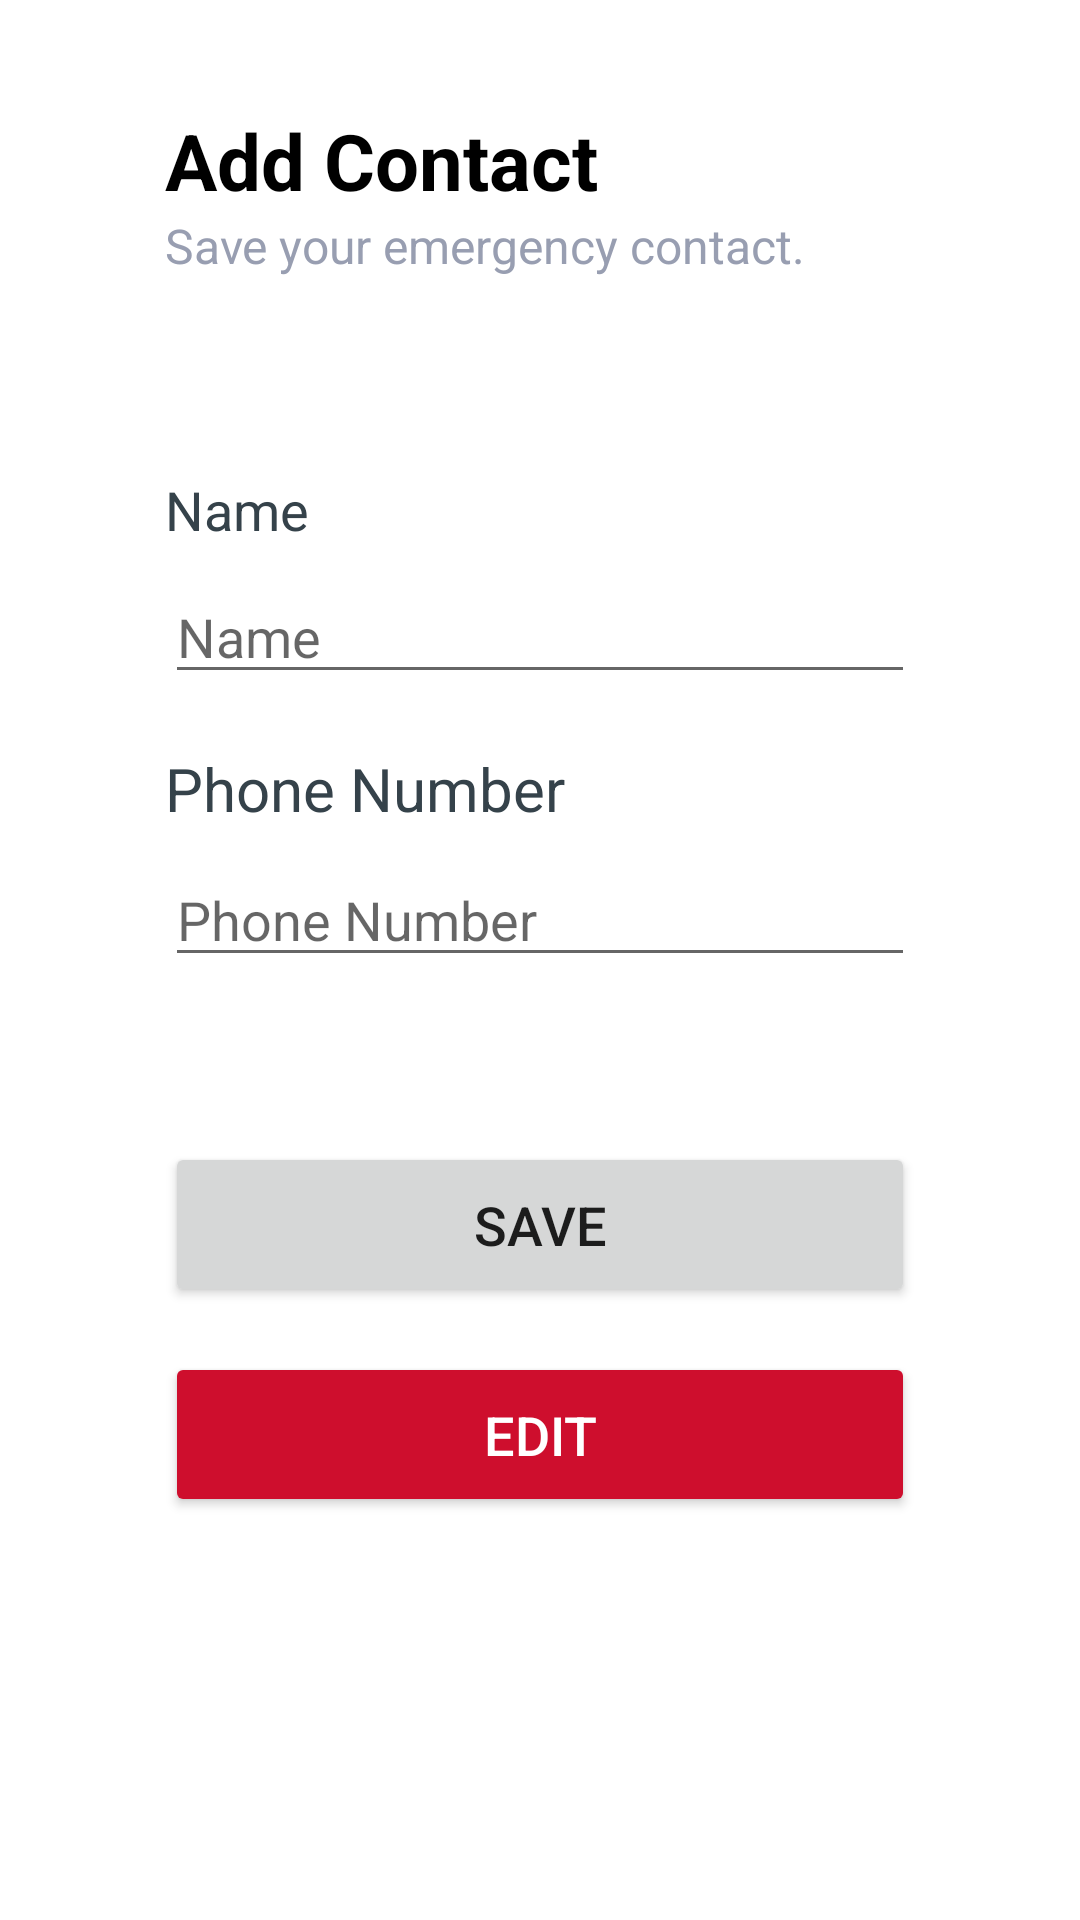

Android layout source for this screen:
<!-- AndroidManifest.xml: application theme Theme.IGuard -->
<!-- res/layout/activity_contact.xml -->
<?xml version="1.0" encoding="utf-8"?>
<RelativeLayout xmlns:android="http://schemas.android.com/apk/res/android"

    xmlns:tools="http://schemas.android.com/tools"
    android:layout_width="match_parent"
    android:layout_height="match_parent"
    android:visibility="visible"
    tools:context=".ContactActivity">

    <LinearLayout
        android:layout_width="match_parent"
        android:layout_height="wrap_content"
        android:layout_marginTop="36dp"
        android:orientation="vertical">

        <LinearLayout
            android:layout_width="match_parent"
            android:layout_height="wrap_content"
            android:layout_marginHorizontal="55dp"
            android:layout_marginBottom="35dp"
            android:orientation="vertical">

            <TextView
                android:layout_width="match_parent"
                android:layout_height="wrap_content"
                android:text="Add Contact"
                android:textSize="26sp"
                android:textStyle="bold"
                android:textColor="@color/black"/>

            <TextView
                android:layout_width="match_parent"
                android:layout_height="wrap_content"
                android:text="Save your emergency contact."
                android:textSize="16sp"
                android:textColor="@color/grey_200"/>

        </LinearLayout>

        <LinearLayout
            android:layout_width="match_parent"
            android:layout_height="wrap_content"
            android:layout_marginHorizontal="55dp"
            android:orientation="vertical">

            <TextView
                android:id="@+id/textViewOnly"
                android:layout_width="wrap_content"
                android:layout_height="wrap_content"
                android:layout_marginTop="30dp"
                android:text="Name"
                android:textSize="18sp"
                android:textColor="@color/grey_700"/>

            <RelativeLayout
                android:layout_width="match_parent"
                android:layout_height="wrap_content">
                <TextView
                    android:id="@+id/textViewContactID"
                    android:layout_width="match_parent"
                    android:layout_height="40dp"
                    android:textColor="@color/hwRed"
                    android:textSize="18sp"
                    android:textStyle="bold"
                    android:layout_marginTop="8dp" />

                <EditText
                    android:id="@+id/ContactID"
                    android:layout_width="match_parent"
                    android:layout_height="wrap_content"
                    android:layout_marginTop="8dp"
                    android:ems="10"
                    android:hint="Name"
                    android:inputType="textPersonName"
                    android:saveEnabled="false" />
            </RelativeLayout>
        </LinearLayout>

        <LinearLayout
            android:layout_width="match_parent"
            android:layout_height="wrap_content"
            android:layout_marginHorizontal="55dp"
            android:orientation="vertical">

            <TextView
                android:id="@+id/textViewOnly2"
                android:layout_width="wrap_content"
                android:layout_height="wrap_content"
                android:layout_marginTop="18dp"
                android:text="Phone Number"
                android:textSize="20sp"
                android:textColor="@color/grey_700"/>

            <RelativeLayout
                android:layout_width="match_parent"
                android:layout_height="wrap_content">
                <TextView
                    android:id="@+id/textViewNumID"
                    android:layout_width="match_parent"
                    android:layout_height="40dp"
                    android:textColor="@color/hwRed"
                    android:textSize="18sp"
                    android:textStyle="bold"
                    android:layout_marginTop="8dp" />

                <EditText
                    android:id="@+id/PhoneNumID"
                    android:layout_width="match_parent"
                    android:layout_height="wrap_content"
                    android:layout_marginTop="8dp"
                    android:ems="10"
                    android:hint="Phone Number"
                    android:inputType="phone"
                    android:visibility="visible" />
            </RelativeLayout>
        </LinearLayout>

        <LinearLayout
            android:layout_width="match_parent"
            android:layout_height="wrap_content"
            android:orientation="vertical">
            <Button
                android:id="@+id/SaveButtonID"
                android:layout_width="match_parent"
                android:layout_height="55dp"
                android:layout_marginTop="55dp"
                android:layout_marginBottom="15dp"
                android:layout_marginHorizontal="55dp"
                android:saveEnabled="true"
                android:text="Save"
                android:textSize="18sp"/>

            <Button
                android:id="@+id/EditButtonID"
                android:layout_width="match_parent"
                android:layout_height="55dp"
                android:layout_marginHorizontal="55dp"
                android:backgroundTint="@color/hwRed"
                android:text="Edit"
                android:textSize="18sp"
                android:textColor="@color/white"/>

        </LinearLayout>

    </LinearLayout>


</RelativeLayout>
<!-- resources referenced by this layout -->
<resources>
  <color name="black">#FF000000</color>
  <color name="grey_200">#989eb1</color>
  <color name="grey_700">#35424a</color>
  <color name="hwRed">#CE0E2D</color>
  <color name="white">#FFFFFFFF</color>
  <style name="Theme.IGuard" parent="Theme.MaterialComponents.DayNight.DarkActionBar">
          
          <item name="colorPrimary">@color/hwRed</item>
          <item name="colorPrimaryVariant" />
          <item name="colorOnPrimary">@color/white</item>
          
          <item name="colorSecondary">@color/teal_200</item>
          <item name="colorSecondaryVariant">@color/teal_700</item>
          <item name="colorOnSecondary">@color/black</item>
          
          <item name="android:statusBarColor" tools:targetApi="l">?attr/colorPrimaryVariant</item>
          
      </style>
  <color name="teal_200">#FF03DAC5</color>
  <color name="teal_700">#FF018786</color>
</resources>
